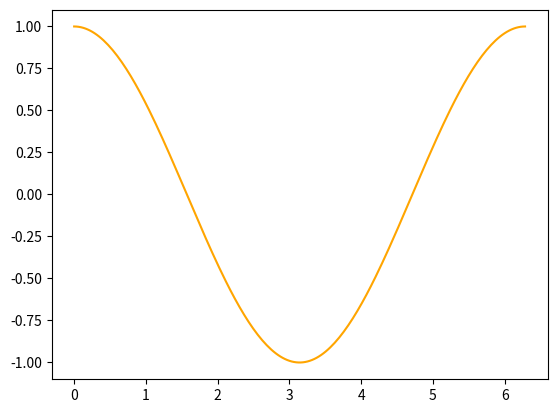

Reproduce this figure in Python.
import matplotlib.pyplot as plt
import numpy as np

x = np.linspace(0, 2 * np.pi, 200) #задаем ось х
y = np.cos(x) #задаем ось у

fig, ax = plt.subplots()
ln, = ax.plot(x, y) #построение графика
ln.set_color('orange') #изменение цвета
plt.show() #отображение графика

